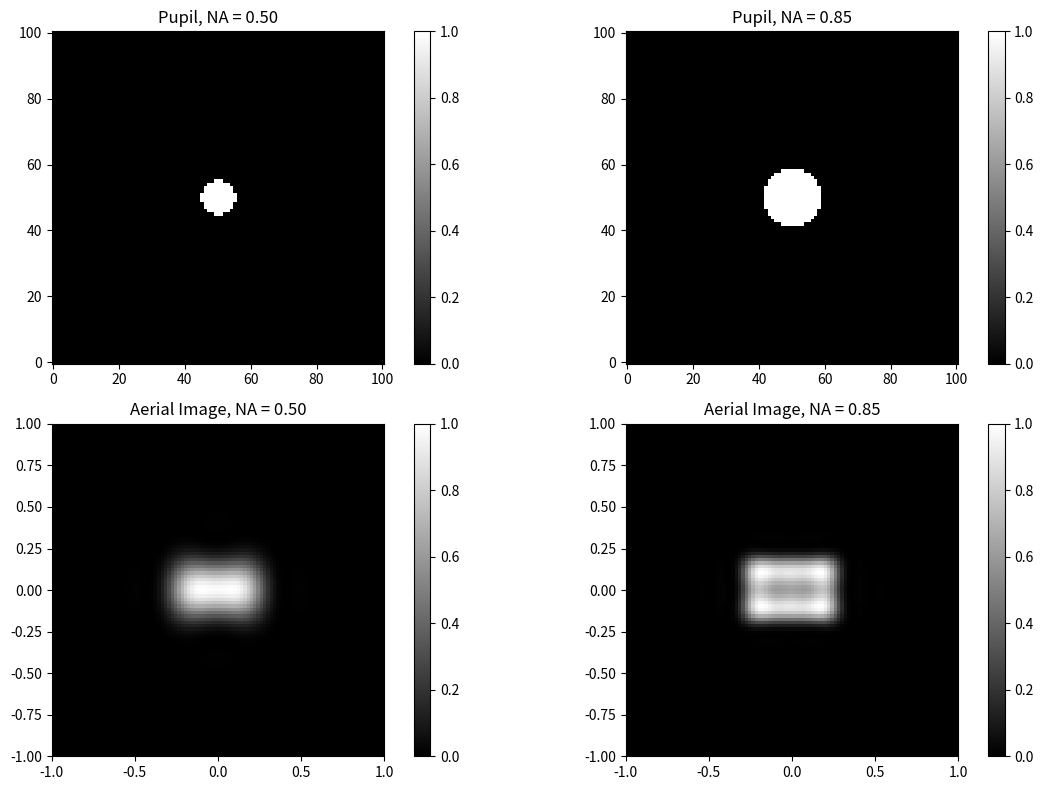

Generate this figure with matplotlib:
import numpy as np
import matplotlib.pyplot as plt


# =========================================================
# 1. Spatial grid
# =========================================================

N = 101

x = np.linspace(-1.0, 1.0, N)   # unit: μm
y = np.linspace(-1.0, 1.0, N)

X, Y = np.meshgrid(x, y)

dx = x[1] - x[0]
dy = y[1] - y[0]


# =========================================================
# 2. Target / mask
# =========================================================

mask = (
    (np.abs(X) <= 0.30) &
    (np.abs(Y) <= 0.20)
).astype(float)


# =========================================================
# 3. Frequency grid
# =========================================================

fx = np.fft.fftfreq(N, d=dx)
fy = np.fft.fftfreq(N, d=dy)

FX, FY = np.meshgrid(fx, fy)


# =========================================================
# 4. Physical parameters
# =========================================================

wavelength = 0.193   # μm

NA_1 = 0.50
NA_2 = 0.85


# =========================================================
# 5. Build pupil from NA
# =========================================================

def make_pupil(NA):

    cutoff = NA / wavelength

    pupil = (
        np.sqrt(FX**2 + FY**2) <= cutoff
    ).astype(float)

    return pupil


# =========================================================
# 6. Fourier imaging
# =========================================================

def fourier_imaging(mask, pupil):

    # Spatial domain -> frequency domain
    spectrum = np.fft.fft2(mask)

    # Optical filtering
    filtered_spectrum = spectrum * pupil

    # Frequency domain -> spatial domain
    field = np.fft.ifft2(filtered_spectrum)

    # Complex field -> intensity
    intensity = np.abs(field) ** 2

    # Normalize
    intensity = intensity / np.max(intensity)

    return intensity


# =========================================================
# 7. Two pupils
# =========================================================

pupil_1 = make_pupil(NA_1)
pupil_2 = make_pupil(NA_2)


# =========================================================
# 8. Two aerial images
# =========================================================

image_1 = fourier_imaging(
    mask,
    pupil_1
)

image_2 = fourier_imaging(
    mask,
    pupil_2
)


# =========================================================
# 9. Plot
# =========================================================

plt.figure(figsize=(12, 8))


plt.subplot(2, 2, 1)
plt.imshow(
    np.fft.fftshift(pupil_1),
    origin="lower",
    cmap="gray"
)
plt.title("Pupil, NA = 0.50")
plt.colorbar()


plt.subplot(2, 2, 2)
plt.imshow(
    np.fft.fftshift(pupil_2),
    origin="lower",
    cmap="gray"
)
plt.title("Pupil, NA = 0.85")
plt.colorbar()


plt.subplot(2, 2, 3)
plt.imshow(
    image_1,
    extent=[x.min(), x.max(), y.min(), y.max()],
    origin="lower",
    cmap="gray",
    vmin=0,
    vmax=1
)
plt.title("Aerial Image, NA = 0.50")
plt.colorbar()


plt.subplot(2, 2, 4)
plt.imshow(
    image_2,
    extent=[x.min(), x.max(), y.min(), y.max()],
    origin="lower",
    cmap="gray",
    vmin=0,
    vmax=1
)
plt.title("Aerial Image, NA = 0.85")
plt.colorbar()


plt.tight_layout()
plt.show()
